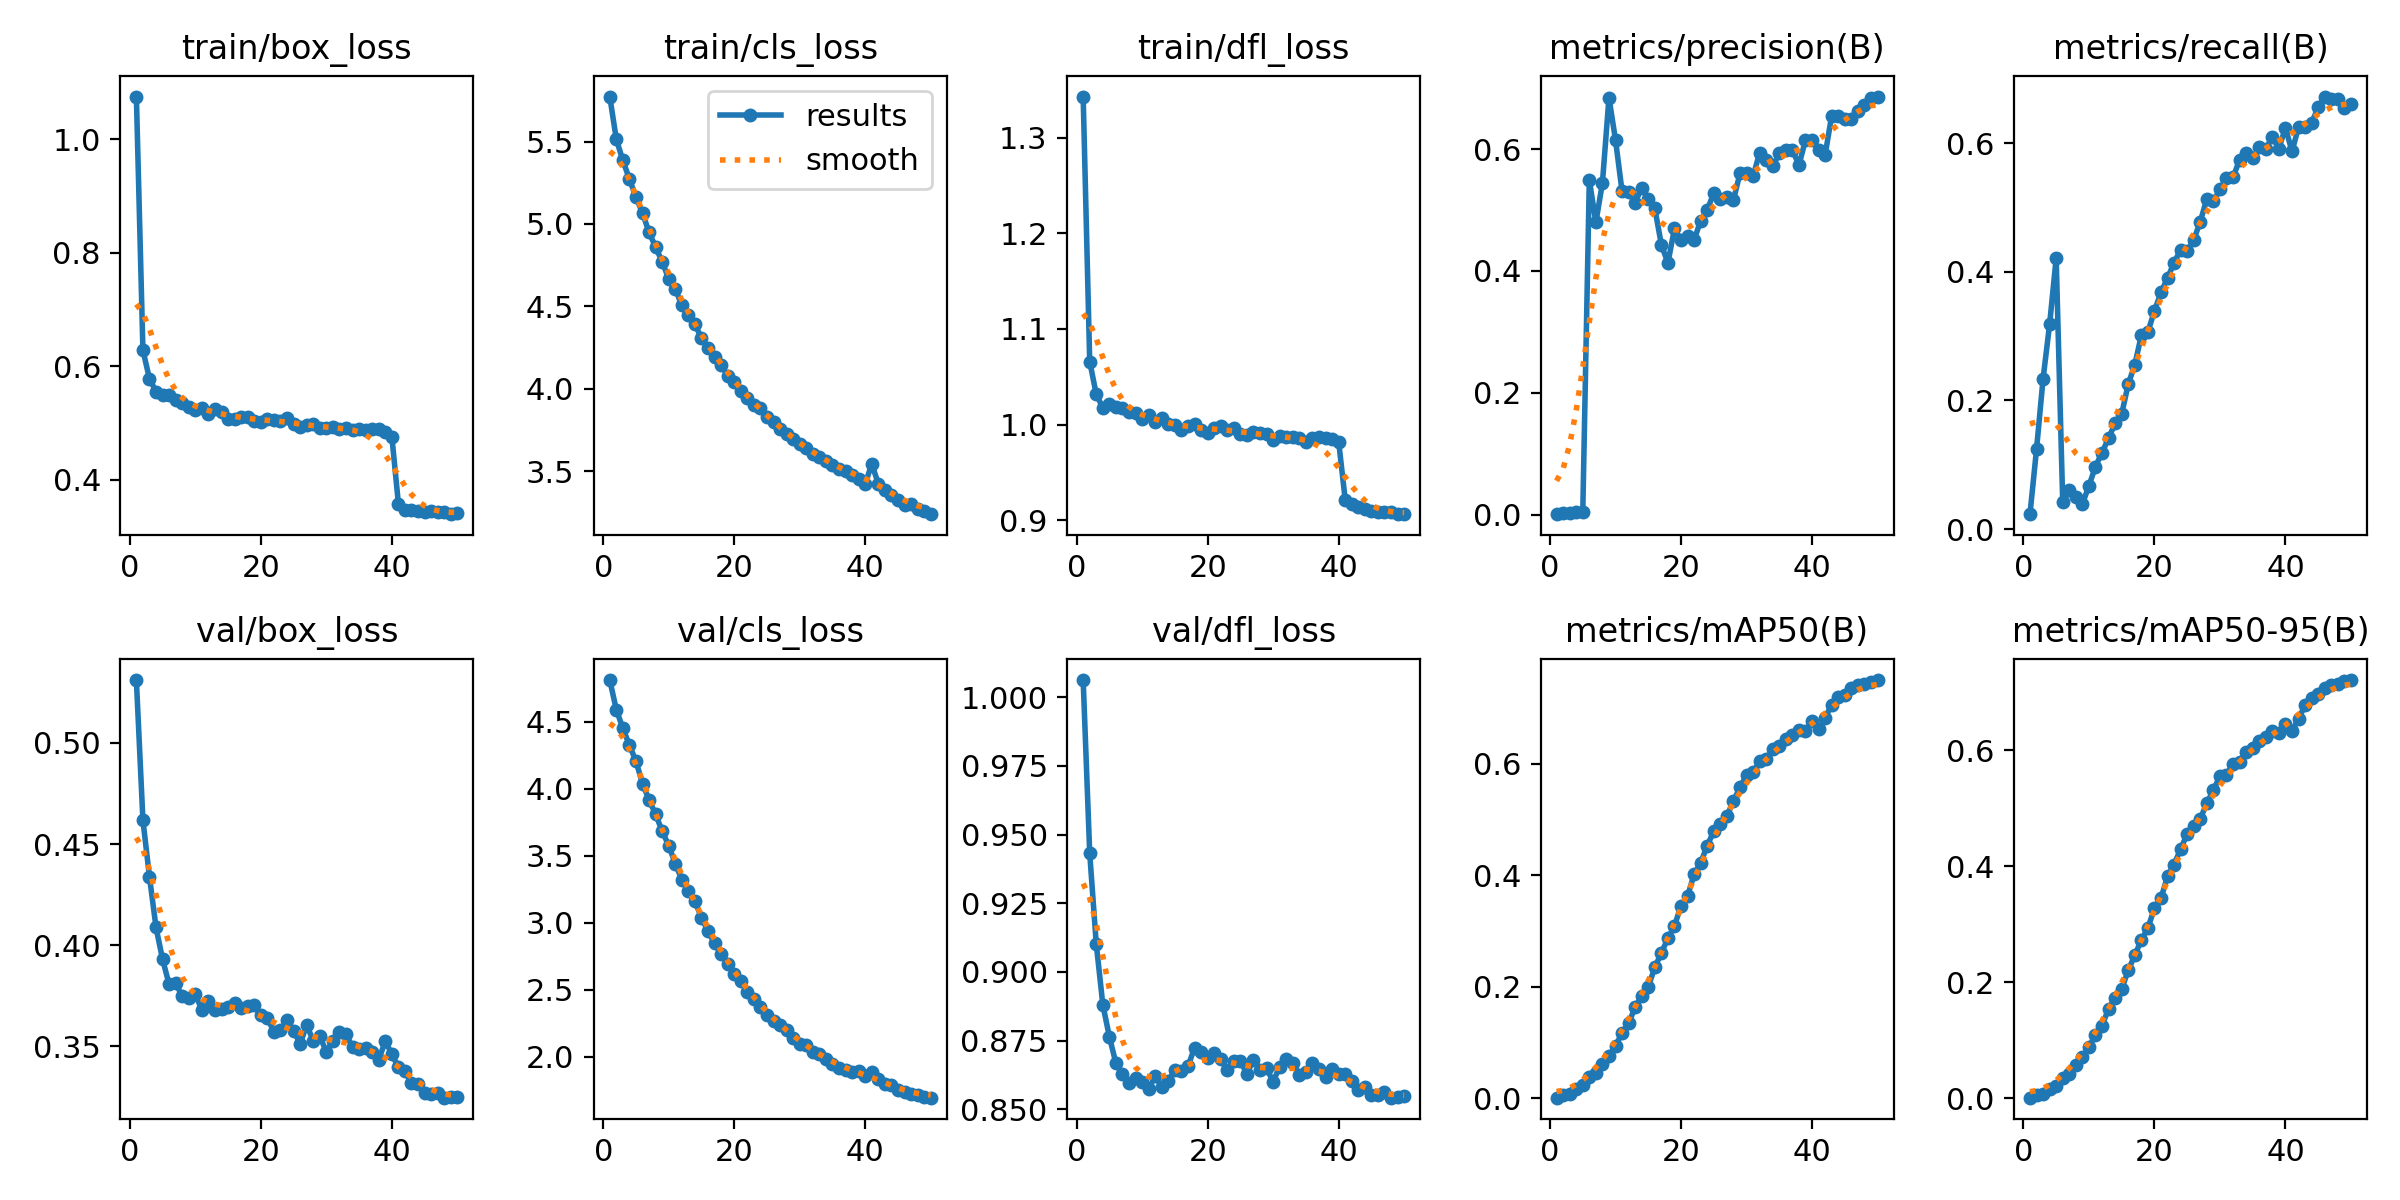

Values plotted in this chart, from the file beside it:
epoch, time, train/box_loss, train/cls_loss, train/dfl_loss, metrics/precision(B), metrics/recall(B), metrics/mAP50(B), metrics/mAP50-95(B), val/box_loss, val/cls_loss, val/dfl_loss, lr/pg0, lr/pg1, lr/pg2
1, 37.08, 1.075, 5.773, 1.343, 0.00068, 0.02315, 0.00063, 0.00058, 0.5311, 4.809, 1.006, 7.98632e-06, 7.98632e-06, 7.98632e-06
2, 65.93, 0.6283, 5.514, 1.066, 0.00324, 0.1238, 0.00532, 0.00499, 0.4619, 4.589, 0.9432, 1.56698e-05, 1.56698e-05, 1.56698e-05
3, 94.4, 0.578, 5.385, 1.032, 0.00258, 0.2336, 0.00789, 0.00733, 0.4339, 4.45, 0.9101, 2.30365e-05, 2.30365e-05, 2.30365e-05
4, 122.8, 0.5556, 5.273, 1.018, 0.00373, 0.3184, 0.01618, 0.01508, 0.4088, 4.323, 0.8881, 2.25744e-05, 2.25744e-05, 2.25744e-05
5, 151.1, 0.5494, 5.162, 1.022, 0.00366, 0.4208, 0.02288, 0.02145, 0.3931, 4.204, 0.8764, 2.20992e-05, 2.20992e-05, 2.20992e-05
6, 179.5, 0.5498, 5.066, 1.019, 0.5495, 0.0419, 0.03838, 0.03533, 0.3807, 4.036, 0.8667, 2.1624e-05, 2.1624e-05, 2.1624e-05
7, 208.1, 0.5408, 4.949, 1.017, 0.4797, 0.06013, 0.04455, 0.0412, 0.3813, 3.916, 0.863, 2.11488e-05, 2.11488e-05, 2.11488e-05
8, 236.8, 0.5347, 4.86, 1.013, 0.5446, 0.05029, 0.06154, 0.05735, 0.3748, 3.807, 0.8594, 2.06736e-05, 2.06736e-05, 2.06736e-05
9, 265.1, 0.5282, 4.771, 1.012, 0.6845, 0.03891, 0.07539, 0.06999, 0.3738, 3.683, 0.8615, 2.01984e-05, 2.01984e-05, 2.01984e-05
10, 293.6, 0.5235, 4.668, 1.006, 0.6149, 0.06719, 0.09411, 0.08778, 0.3758, 3.574, 0.8601, 1.97232e-05, 1.97232e-05, 1.97232e-05
11, 321.9, 0.5272, 4.607, 1.011, 0.5306, 0.09717, 0.116, 0.1083, 0.368, 3.44, 0.8575, 1.9248e-05, 1.9248e-05, 1.9248e-05
12, 350.7, 0.5162, 4.506, 1.003, 0.5297, 0.1188, 0.1341, 0.1251, 0.3723, 3.321, 0.862, 1.87728e-05, 1.87728e-05, 1.87728e-05
13, 379.2, 0.5242, 4.449, 1.007, 0.5123, 0.1412, 0.1634, 0.1537, 0.368, 3.233, 0.8581, 1.82976e-05, 1.82976e-05, 1.82976e-05
14, 407.7, 0.5192, 4.391, 1.001, 0.5366, 0.1645, 0.1836, 0.173, 0.3685, 3.159, 0.8604, 1.78224e-05, 1.78224e-05, 1.78224e-05
15, 436.3, 0.5078, 4.308, 0.9991, 0.5188, 0.1788, 0.1999, 0.1878, 0.3694, 3.037, 0.8642, 1.73472e-05, 1.73472e-05, 1.73472e-05
16, 464.8, 0.5077, 4.245, 0.9942, 0.5026, 0.225, 0.2343, 0.2205, 0.3716, 2.936, 0.864, 1.6872e-05, 1.6872e-05, 1.6872e-05
17, 493.5, 0.5099, 4.195, 0.9989, 0.443, 0.2554, 0.2609, 0.2463, 0.3689, 2.846, 0.8656, 1.63968e-05, 1.63968e-05, 1.63968e-05
18, 522.2, 0.5116, 4.145, 1, 0.4131, 0.3009, 0.2866, 0.2726, 0.3701, 2.768, 0.8724, 1.59216e-05, 1.59216e-05, 1.59216e-05
19, 550.9, 0.5039, 4.078, 0.9941, 0.4699, 0.3063, 0.3088, 0.2929, 0.3706, 2.689, 0.8709, 1.54464e-05, 1.54464e-05, 1.54464e-05
20, 579.5, 0.5014, 4.044, 0.9909, 0.4504, 0.339, 0.3456, 0.3277, 0.3653, 2.617, 0.8688, 1.49712e-05, 1.49712e-05, 1.49712e-05
21, 608.2, 0.5067, 3.985, 0.996, 0.4578, 0.3679, 0.3627, 0.3447, 0.3641, 2.563, 0.8705, 1.4496e-05, 1.4496e-05, 1.4496e-05
22, 637, 0.5049, 3.945, 0.9987, 0.4511, 0.39, 0.4017, 0.3826, 0.3572, 2.481, 0.8683, 1.40208e-05, 1.40208e-05, 1.40208e-05
23, 665.7, 0.5039, 3.905, 0.9947, 0.4827, 0.4141, 0.4225, 0.4028, 0.3579, 2.429, 0.8644, 1.35456e-05, 1.35456e-05, 1.35456e-05
24, 694.4, 0.5085, 3.884, 0.9964, 0.4999, 0.4341, 0.4529, 0.4298, 0.3631, 2.369, 0.8674, 1.30704e-05, 1.30704e-05, 1.30704e-05
25, 722.9, 0.4992, 3.827, 0.99, 0.528, 0.432, 0.479, 0.4556, 0.3579, 2.312, 0.8674, 1.25952e-05, 1.25952e-05, 1.25952e-05
26, 751.8, 0.4939, 3.796, 0.9887, 0.5183, 0.4498, 0.4922, 0.4697, 0.3513, 2.27, 0.8629, 1.212e-05, 1.212e-05, 1.212e-05
27, 780.9, 0.4959, 3.758, 0.9926, 0.5219, 0.4776, 0.5063, 0.4819, 0.3606, 2.235, 0.868, 1.16448e-05, 1.16448e-05, 1.16448e-05
28, 809.4, 0.4984, 3.728, 0.9916, 0.5164, 0.5134, 0.5329, 0.5087, 0.3528, 2.197, 0.8644, 1.11696e-05, 1.11696e-05, 1.11696e-05
29, 837.8, 0.492, 3.697, 0.99, 0.5603, 0.5094, 0.5579, 0.5314, 0.355, 2.139, 0.8649, 1.06944e-05, 1.06944e-05, 1.06944e-05
30, 866.5, 0.4917, 3.665, 0.9844, 0.5607, 0.5277, 0.5796, 0.5555, 0.3473, 2.098, 0.86, 1.02192e-05, 1.02192e-05, 1.02192e-05
31, 895.3, 0.4929, 3.642, 0.988, 0.5555, 0.5458, 0.585, 0.5582, 0.3527, 2.086, 0.8655, 9.744e-06, 9.744e-06, 9.744e-06
32, 924.2, 0.4896, 3.607, 0.9873, 0.594, 0.5464, 0.6041, 0.5756, 0.357, 2.039, 0.8682, 9.2688e-06, 9.2688e-06, 9.2688e-06
33, 952.9, 0.4907, 3.588, 0.987, 0.582, 0.574, 0.608, 0.5805, 0.3561, 2.019, 0.8669, 8.7936e-06, 8.7936e-06, 8.7936e-06
34, 981.6, 0.4887, 3.562, 0.9858, 0.572, 0.5839, 0.6262, 0.5978, 0.3496, 1.985, 0.8626, 8.3184e-06, 8.3184e-06, 8.3184e-06
35, 1010, 0.4894, 3.537, 0.9815, 0.5932, 0.5764, 0.6322, 0.604, 0.3488, 1.948, 0.8635, 7.8432e-06, 7.8432e-06, 7.8432e-06
36, 1039, 0.4886, 3.512, 0.9856, 0.5978, 0.5934, 0.6445, 0.6159, 0.3491, 1.919, 0.8667, 7.368e-06, 7.368e-06, 7.368e-06
37, 1068, 0.4897, 3.503, 0.9871, 0.5988, 0.5911, 0.6518, 0.6228, 0.3473, 1.9, 0.8646, 6.8928e-06, 6.8928e-06, 6.8928e-06
38, 1097, 0.4891, 3.477, 0.9861, 0.5738, 0.6091, 0.6614, 0.6326, 0.3434, 1.885, 0.8616, 6.4176e-06, 6.4176e-06, 6.4176e-06
39, 1125, 0.4846, 3.455, 0.9846, 0.615, 0.5914, 0.6586, 0.6294, 0.3526, 1.892, 0.8646, 5.9424e-06, 5.9424e-06, 5.9424e-06
40, 1154, 0.4764, 3.425, 0.9823, 0.615, 0.6238, 0.6765, 0.6462, 0.3462, 1.854, 0.8629, 5.4672e-06, 5.4672e-06, 5.4672e-06
41, 1182, 0.3585, 3.545, 0.9216, 0.5983, 0.587, 0.6617, 0.6336, 0.3396, 1.885, 0.8628, 4.992e-06, 4.992e-06, 4.992e-06
42, 1210, 0.3469, 3.424, 0.9169, 0.5911, 0.6247, 0.6824, 0.6541, 0.3376, 1.833, 0.8604, 4.5168e-06, 4.5168e-06, 4.5168e-06
43, 1238, 0.3477, 3.388, 0.9138, 0.6549, 0.6247, 0.7063, 0.6778, 0.3319, 1.794, 0.8568, 4.0416e-06, 4.0416e-06, 4.0416e-06
44, 1265, 0.3461, 3.358, 0.9119, 0.6542, 0.6315, 0.7198, 0.6901, 0.3315, 1.788, 0.8581, 3.5664e-06, 3.5664e-06, 3.5664e-06
45, 1292, 0.3434, 3.324, 0.9096, 0.6489, 0.6554, 0.7241, 0.6966, 0.327, 1.755, 0.8553, 3.0912e-06, 3.0912e-06, 3.0912e-06
46, 1319, 0.345, 3.297, 0.9083, 0.6489, 0.6722, 0.7356, 0.7073, 0.3263, 1.735, 0.8553, 2.616e-06, 2.616e-06, 2.616e-06
47, 1347, 0.3431, 3.305, 0.9089, 0.6629, 0.6682, 0.7413, 0.7129, 0.3268, 1.718, 0.8561, 2.1408e-06, 2.1408e-06, 2.1408e-06
48, 1374, 0.3438, 3.272, 0.9088, 0.6731, 0.6683, 0.7432, 0.715, 0.3247, 1.712, 0.8542, 1.6656e-06, 1.6656e-06, 1.6656e-06
49, 1402, 0.3398, 3.26, 0.9064, 0.6847, 0.655, 0.7469, 0.7191, 0.3249, 1.702, 0.8545, 1.1904e-06, 1.1904e-06, 1.1904e-06
50, 1429, 0.3423, 3.24, 0.907, 0.6864, 0.6601, 0.7504, 0.7213, 0.325, 1.695, 0.8549, 7.152e-07, 7.152e-07, 7.152e-07
